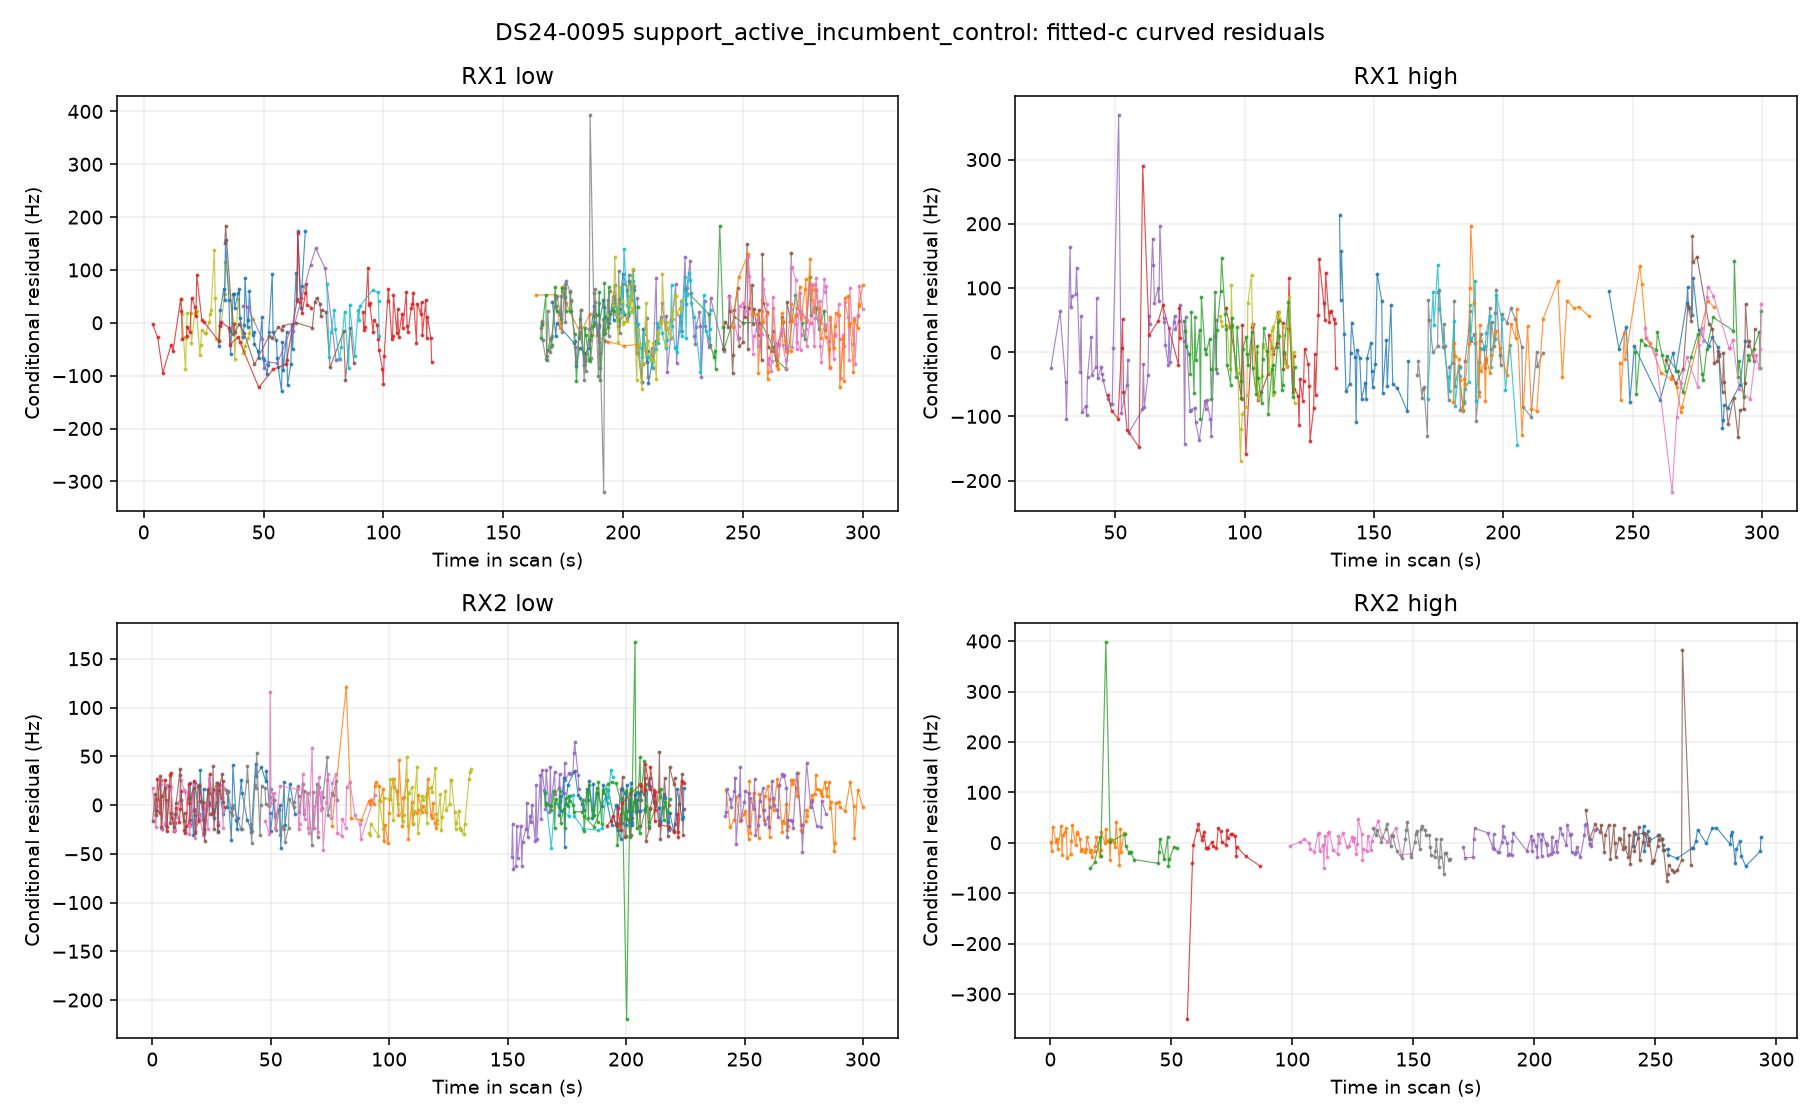

The file beside this chart, header and first rows:
observation_id, time_s, residual_hz, sigma_hz, receiver, channel, component, candidate_index, norad
sha256:cd119efd53dbd3d0ebad8eeb63d969413…, 170.5, 39.83, 56.87, 1, 1, DS24-0095-RX1-CH1-T001-RF10709687500.000…, 1176, 67116
sha256:702c1a1420c24cf4f4bb45fde0ea6d2d2…, 171.9, -25.42, 55.35, 1, 1, DS24-0095-RX1-CH1-T001-RF10709687500.000…, 1176, 67116
sha256:df70d8b6552f1d2425c87f1807c468d75…, 172.2, -1.102, 52.73, 1, 1, DS24-0095-RX1-CH1-T001-RF10709687500.000…, 1176, 67116
sha256:b3834ce87cedd93ba809a405cf37223df…, 179.7, -39.12, 53.06, 1, 1, DS24-0095-RX1-CH1-T001-RF10709687500.000…, 1176, 67116
sha256:f3eed6bb8abad1accb2ac2e7ce7321da8…, 180, -33.64, 53.36, 1, 1, DS24-0095-RX1-CH1-T001-RF10709687500.000…, 1176, 67116
sha256:69315a56f7c35e6fc8f87ba1bb7bd7282…, 180.4, -81.32, 52.83, 1, 1, DS24-0095-RX1-CH1-T001-RF10709687500.000…, 1176, 67116
sha256:1f51d96424c9c5fb68fbe14461f724068…, 181.8, -47.88, 53.19, 1, 1, DS24-0095-RX1-CH1-T001-RF10709687500.000…, 1176, 67116
sha256:c3988bc83fb793a02586d4665e50b58f2…, 183.6, -56.29, 53.84, 1, 1, DS24-0095-RX1-CH1-T001-RF10709687500.000…, 1176, 67116
sha256:2e8c75cefa9950ba0ccf1f488007163fd…, 183.9, -58.68, 53.81, 1, 1, DS24-0095-RX1-CH1-T001-RF10709687500.000…, 1176, 67116
sha256:ffd38e11350d446e91dd749c8356dd87e…, 185.7, -47.97, 52.45, 1, 1, DS24-0095-RX1-CH1-T001-RF10709687500.000…, 1176, 67116
sha256:ba1dbc87c14666504a8863f29ea1ddfcb…, 187.8, 32.55, 52.98, 1, 1, DS24-0095-RX1-CH1-T001-RF10709687500.000…, 1176, 67116
sha256:77206476ad2391e90419d56a54c5c4d54…, 188.2, -0.2845, 54.03, 1, 1, DS24-0095-RX1-CH1-T001-RF10709687500.000…, 1176, 67116
sha256:bb2e0c52d96e85514ed0204a05c55bcd8…, 189.6, -21.11, 52.33, 1, 1, DS24-0095-RX1-CH1-T001-RF10709687500.000…, 1176, 67116
sha256:506add40919f3334b27c2a54f5a9c15a1…, 190, -3.283, 52.18, 1, 1, DS24-0095-RX1-CH1-T001-RF10709687500.000…, 1176, 67116
sha256:c48849a940f99ff8da151d04782e13971…, 191.7, 42.28, 52.7, 1, 1, DS24-0095-RX1-CH1-T001-RF10709687500.000…, 1176, 67116
sha256:4dce5caf74a1f7f46e008c679b2f2cada…, 192.1, 30.06, 52.62, 1, 1, DS24-0095-RX1-CH1-T001-RF10709687500.000…, 1176, 67116
sha256:31d9b9dc5b4213cfb7658f85fb1901c80…, 192.4, 11.47, 54.07, 1, 1, DS24-0095-RX1-CH1-T001-RF10709687500.000…, 1176, 67116
sha256:c8ca49389e215da3a3994b4aef8fef992…, 194.2, -1.146, 53.25, 1, 1, DS24-0095-RX1-CH1-T001-RF10709687500.000…, 1176, 67116
sha256:7d0e4b88e5513fa03605d6a0d9d307ee0…, 195.6, 34.99, 51.54, 1, 1, DS24-0095-RX1-CH1-T001-RF10709687500.000…, 1176, 67116
sha256:d073842467b905190f0424e5f7d4962a4…, 196, 5.206, 51.92, 1, 1, DS24-0095-RX1-CH1-T001-RF10709687500.000…, 1176, 67116
sha256:8279ea4eee28635b63a9850121efccc8b…, 196.3, 52.61, 51.41, 1, 1, DS24-0095-RX1-CH1-T001-RF10709687500.000…, 1176, 67116
sha256:c67a71ff394c374212b5986ce610e38cc…, 197.7, 19.46, 52.21, 1, 1, DS24-0095-RX1-CH1-T001-RF10709687500.000…, 1176, 67116
sha256:3ba82a8ba031e421c03aaa3df28209e72…, 198.1, 44.6, 51.75, 1, 1, DS24-0095-RX1-CH1-T001-RF10709687500.000…, 1176, 67116
sha256:55d2eb89429fe3ce248591c545bdabd74…, 198.5, 26.42, 51.23, 1, 1, DS24-0095-RX1-CH1-T001-RF10709687500.000…, 1176, 67116
sha256:753fe8aced5e742724f6c96d4c1b0971f…, 199.9, 92.81, 51.05, 1, 1, DS24-0095-RX1-CH1-T001-RF10709687500.000…, 1176, 67116
sha256:d747c960440457871cacadde235c41764…, 201.6, 62.93, 51.41, 1, 1, DS24-0095-RX1-CH1-T001-RF10709687500.000…, 1176, 67116
sha256:7fda08219e2a65f0dcbd190822236a0d1…, 202, 32.26, 52.19, 1, 1, DS24-0095-RX1-CH1-T001-RF10709687500.000…, 1176, 67116
sha256:769156f0cf1bc8318a8e67aba5125544c…, 202.4, 79.25, 52.5, 1, 1, DS24-0095-RX1-CH1-T001-RF10709687500.000…, 1176, 67116
sha256:e0324ea78f2b58baf30b691cd9fad9842…, 203.8, 63.85, 52.51, 1, 1, DS24-0095-RX1-CH1-T001-RF10709687500.000…, 1176, 67116
sha256:c4f3124dd86c50f517d715dd40c5b528a…, 204.1, 66.37, 51.85, 1, 1, DS24-0095-RX1-CH1-T001-RF10709687500.000…, 1176, 67116
sha256:dd1069fd6e8817378bdfc06fd3c0782d0…, 204.5, 62.48, 51.67, 1, 1, DS24-0095-RX1-CH1-T001-RF10709687500.000…, 1176, 67116
sha256:b1cac0c71cfa458f1c554bded9eebeb92…, 207.7, -111.9, 52.15, 1, 1, DS24-0095-RX1-CH1-T001-RF10709687500.000…, 1176, 67116
sha256:a4572c8953d88210ba1614f8854688b84…, 208, -47.11, 52.93, 1, 1, DS24-0095-RX1-CH1-T001-RF10709687500.000…, 1176, 67116
sha256:7d5de2d9ba3372d5b3e12918d0944d9db…, 208.4, -11.85, 52.39, 1, 1, DS24-0095-RX1-CH1-T001-RF10709687500.000…, 1176, 67116
sha256:77f119dcb1d5909d53824496a35fe23c8…, 209.8, -74.48, 52.53, 1, 1, DS24-0095-RX1-CH1-T001-RF10709687500.000…, 1176, 67116
sha256:904b2454bf84d15eafa70002f6d952097…, 210.2, -54.09, 52.47, 1, 1, DS24-0095-RX1-CH1-T001-RF10709687500.000…, 1176, 67116
sha256:d709ef31a2d8f7c0a75d7076bae5a7212…, 210.5, -114.2, 62.09, 1, 1, DS24-0095-RX1-CH1-T001-RF10709687500.000…, 1176, 67116
sha256:760000f3ac1ea39bbfdabd5aae067bd98…, 213.7, -34.48, 71.22, 1, 1, DS24-0095-RX1-CH1-T001-RF10709687500.000…, 1176, 67116
sha256:65f2d1fa284697d50b7ba85d7531bd41e…, 163.7, 52.37, 51.96, 1, 1, DS24-0095-RX1-CH1-T002-RF10709687500.000…, 1176, 67116
sha256:0f76618e8fc3a1e60834f52bf269aa8ec…, 171.5, 53.17, 55.28, 1, 1, DS24-0095-RX1-CH1-T002-RF10709687500.000…, 1176, 67116
sha256:ae5f5cc92e29d5f4478f2005562a21dab…, 173.6, -9.495, 52.84, 1, 1, DS24-0095-RX1-CH1-T002-RF10709687500.000…, 1176, 67116
sha256:32d5217dcf329311a0ff1b9a05183f321…, 174, 0.1661, 53.41, 1, 1, DS24-0095-RX1-CH1-T002-RF10709687500.000…, 1176, 67116
sha256:0086e987b6589fc4db8f8a35dcdb095a2…, 174.4, 68.69, 53.75, 1, 1, DS24-0095-RX1-CH1-T002-RF10709687500.000…, 1176, 67116
sha256:ea229cdf8934be167c6ab627793e06c13…, 176.1, 37.89, 53.09, 1, 1, DS24-0095-RX1-CH1-T002-RF10709687500.000…, 1176, 67116
sha256:c4c8f0b223bca0a8ae63d04687ccf75e5…, 182.2, -20.8, 55.33, 1, 1, DS24-0095-RX1-CH1-T002-RF10709687500.000…, 1176, 67116
sha256:dec00a696f58c61b7938cb3f876016c25…, 186.1, 16.77, 53.43, 1, 1, DS24-0095-RX1-CH1-T002-RF10709687500.000…, 1176, 67116
sha256:fc6c6742661a157b77d2f2bd452e9d403…, 186.4, -21.18, 53.76, 1, 1, DS24-0095-RX1-CH1-T002-RF10709687500.000…, 1176, 67116
sha256:dda82a6c3f2708338c6409491391abc61…, 193.8, -35.56, 53.2, 1, 1, DS24-0095-RX1-CH1-T002-RF10709687500.000…, 1176, 67116
sha256:d1cc17c23b812bdfdb479a8b5acd9fa1d…, 200.2, -43.42, 51.6, 1, 1, DS24-0095-RX1-CH1-T002-RF10709687500.000…, 1176, 67116
sha256:2b1b0aec17ebcfa828ab8d57c04e3cd01…, 205.9, -41.37, 52.17, 1, 1, DS24-0095-RX1-CH1-T002-RF10709687500.000…, 1176, 67116
sha256:9fbbd4bf6b9a54cc711d07b36de2a933e…, 206.3, -45.83, 51.95, 1, 1, DS24-0095-RX1-CH1-T002-RF10709687500.000…, 1176, 67116
sha256:d90212f8e3ce6fbe193743dba84049517…, 225.7, 63.21, 55.76, 1, 1, DS24-0095-RX1-CH1-T004-RF10709687500.000…, 1189, 67359
sha256:167b9bc887f0ef3b88aaf995475113461…, 235.7, 16.58, 64.35, 1, 1, DS24-0095-RX1-CH1-T004-RF10709687500.000…, 1189, 67359
sha256:83593a42ae62b5db88e233c3f2172867a…, 236.4, -41.31, 61.27, 1, 1, DS24-0095-RX1-CH1-T004-RF10709687500.000…, 1189, 67359
sha256:35307d9fd8dff00fb81ee997f5e7b82ae…, 237.8, -65.2, 62.01, 1, 1, DS24-0095-RX1-CH1-T004-RF10709687500.000…, 1189, 67359
sha256:e089679fc7a92116f1731c7b39ff424ef…, 238.1, -52.55, 59.31, 1, 1, DS24-0095-RX1-CH1-T004-RF10709687500.000…, 1189, 67359
sha256:8d74505b791c32e1d029a182766b62f71…, 238.5, -87.17, 63.59, 1, 1, DS24-0095-RX1-CH1-T004-RF10709687500.000…, 1189, 67359
sha256:76fd16bd8975a26238199e2e8aaa954d1…, 240.3, 183.7, 59.54, 1, 1, DS24-0095-RX1-CH1-T004-RF10709687500.000…, 1189, 67359
sha256:97677318b5c94357efbe5701e325a93d4…, 241.7, -8.579, 68.26, 1, 1, DS24-0095-RX1-CH1-T004-RF10709687500.000…, 1189, 67359
sha256:ca942ecd45f68b63f746c89f1953679db…, 242, -50.21, 68.91, 1, 1, DS24-0095-RX1-CH1-T004-RF10709687500.000…, 1189, 67359
... 2,251 more rows
